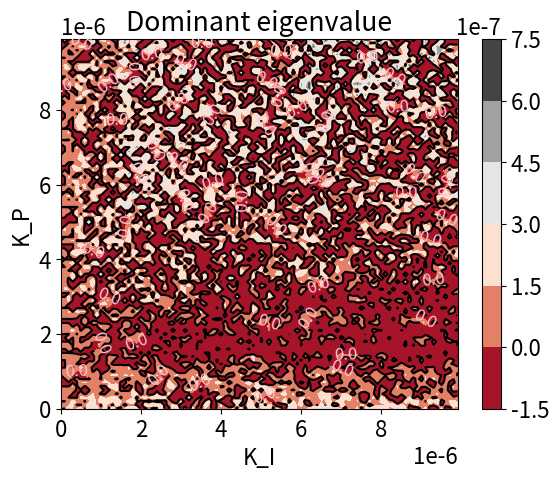

This chart was generated by the following Python code:
import numpy as np 
import matplotlib.pyplot as plt
import matplotlib
plt.rcParams.update({'font.size': 16})
import seaborn as sns

#initial data
P_0 = 300e3  # kW thermal
Delta_T = 460 # °C
Tin_0 = 400 # °C
M_f = 2132 # kg
C_f = 376e-3 # kJ/(kg*K)
M_c = 5429 # kg
C_c = 146e-3 # kJ/(kg*K)
G = 25757 # kg/s

L = 0.8066e-6 # second, LAMBDA mean generation time, not L diffusion length
li = 1e-5 * np.array([0.0125, 0.0292, 0.0895, 0.2575, 0.6037, 2.6688])   # decay constant, per second
b = 319e-5
bi = 1e-5 * np.array([6.124, 71.40, 34.86, 114.1, 69.92, 22.68])

# Calculation Parameters
K=P_0/Delta_T # kW/°C 
l=(np.sum(np.divide(bi,li))/b)**(-1)
tau_f=M_f*C_f/K #s 
tau_c=M_c*C_c/K #s 
tau_0=M_c/G #s

# used values
alpha_f = - 0.151 - 0.0429          #      alpha_d + alpha_a   [pcm/K]
alpha_c = - 1.22671 - 0.7741        #      alpha_c + alpha_r   [pcm/K]
alpha_h = 10                        #      ah ~ 10-15          [pcm/K]


# Points for mapping stability
M=100
N=100
L_X=np.zeros(N) 
L_Y=np.zeros(M) 
Ma=np.zeros((M,N))
# Ma=np.zeros(M)
# Eigenvalues calculation
for KP_i in range(0, M): 
    for KI_i in range(0, N): 
        K_P=KP_i * 1e-7 
        K_I=KI_i * 1e-7 
        L_X[KI_i]=K_I
        L_Y[KP_i]=K_P 
        A = np.array([[-b/L, bi[0]/L, bi[1]/L, bi[2]/L, bi[3]/L, bi[4]/L, bi[5]/L, alpha_f/L, alpha_c/L, alpha_h * K_P / L, alpha_h * K_I / L],
                      [li[0], -li[0], 0, 0, 0, 0, 0, 0, 0, 0, 0],
                      [li[1], 0, -li[1], 0, 0, 0, 0, 0, 0, 0, 0],
                      [li[2], 0, 0, -li[2], 0, 0, 0, 0, 0, 0, 0],
                      [li[3], 0, 0, 0, -li[3], 0, 0, 0, 0, 0, 0],
                      [li[4], 0, 0, 0, 0, -li[4], 0, 0, 0, 0, 0],
                      [li[5], 0, 0, 0, 0, 0, -li[5], 0, 0, 0, 0],
                      [P_0/(M_f*C_f), 0, 0, 0, 0, 0, 0, -1/tau_f, 1/tau_f, 0, 0],
                      [0, 0, 0, 0, 0, 0, 0, 1/tau_c, -1/tau_c-2/tau_0, 0, 0],
                      [b/L, -bi[0]/L, -bi[1]/L, -bi[2]/L, -bi[3]/L, -bi[4]/L, -bi[5]/L, -alpha_f/L, -alpha_c/L, -alpha_h * K_P / L, -alpha_h * K_I / L],
                      [0, 0, 0, 0, 0, 0, 0, 0, 0, 1, 0]])
        P1=np.linalg.eigvals(A) 
        h=np.max(np.real(P1)) 
        Ma[KP_i, KI_i]=h

# Plotting Results in term of stability map
plt.figure()
levels = [-10.0, 0.0, 2.0, 4.0, 6.0, 8.0, 10.0, 12.0]
contour = plt.contour(L_X, L_Y, Ma, levels, colors = 'black')
plt.clabel(contour, colors = 'pink', fmt = '%2.1f', fontsize=12)
contour_filled = plt.contourf(L_X, L_Y, Ma, cmap='RdGy')
plt.colorbar(contour_filled)
# plt.scatter(alpha_c_used, alpha_f_used, color='lime')
plt.title('Dominant eigenvalue')
plt.xlabel('K_I')
plt.ylabel('K_P')
plt.show()

# fig, ax = plt.subplots()
# ax = sns.heatmap(Ma)
# plt.show()